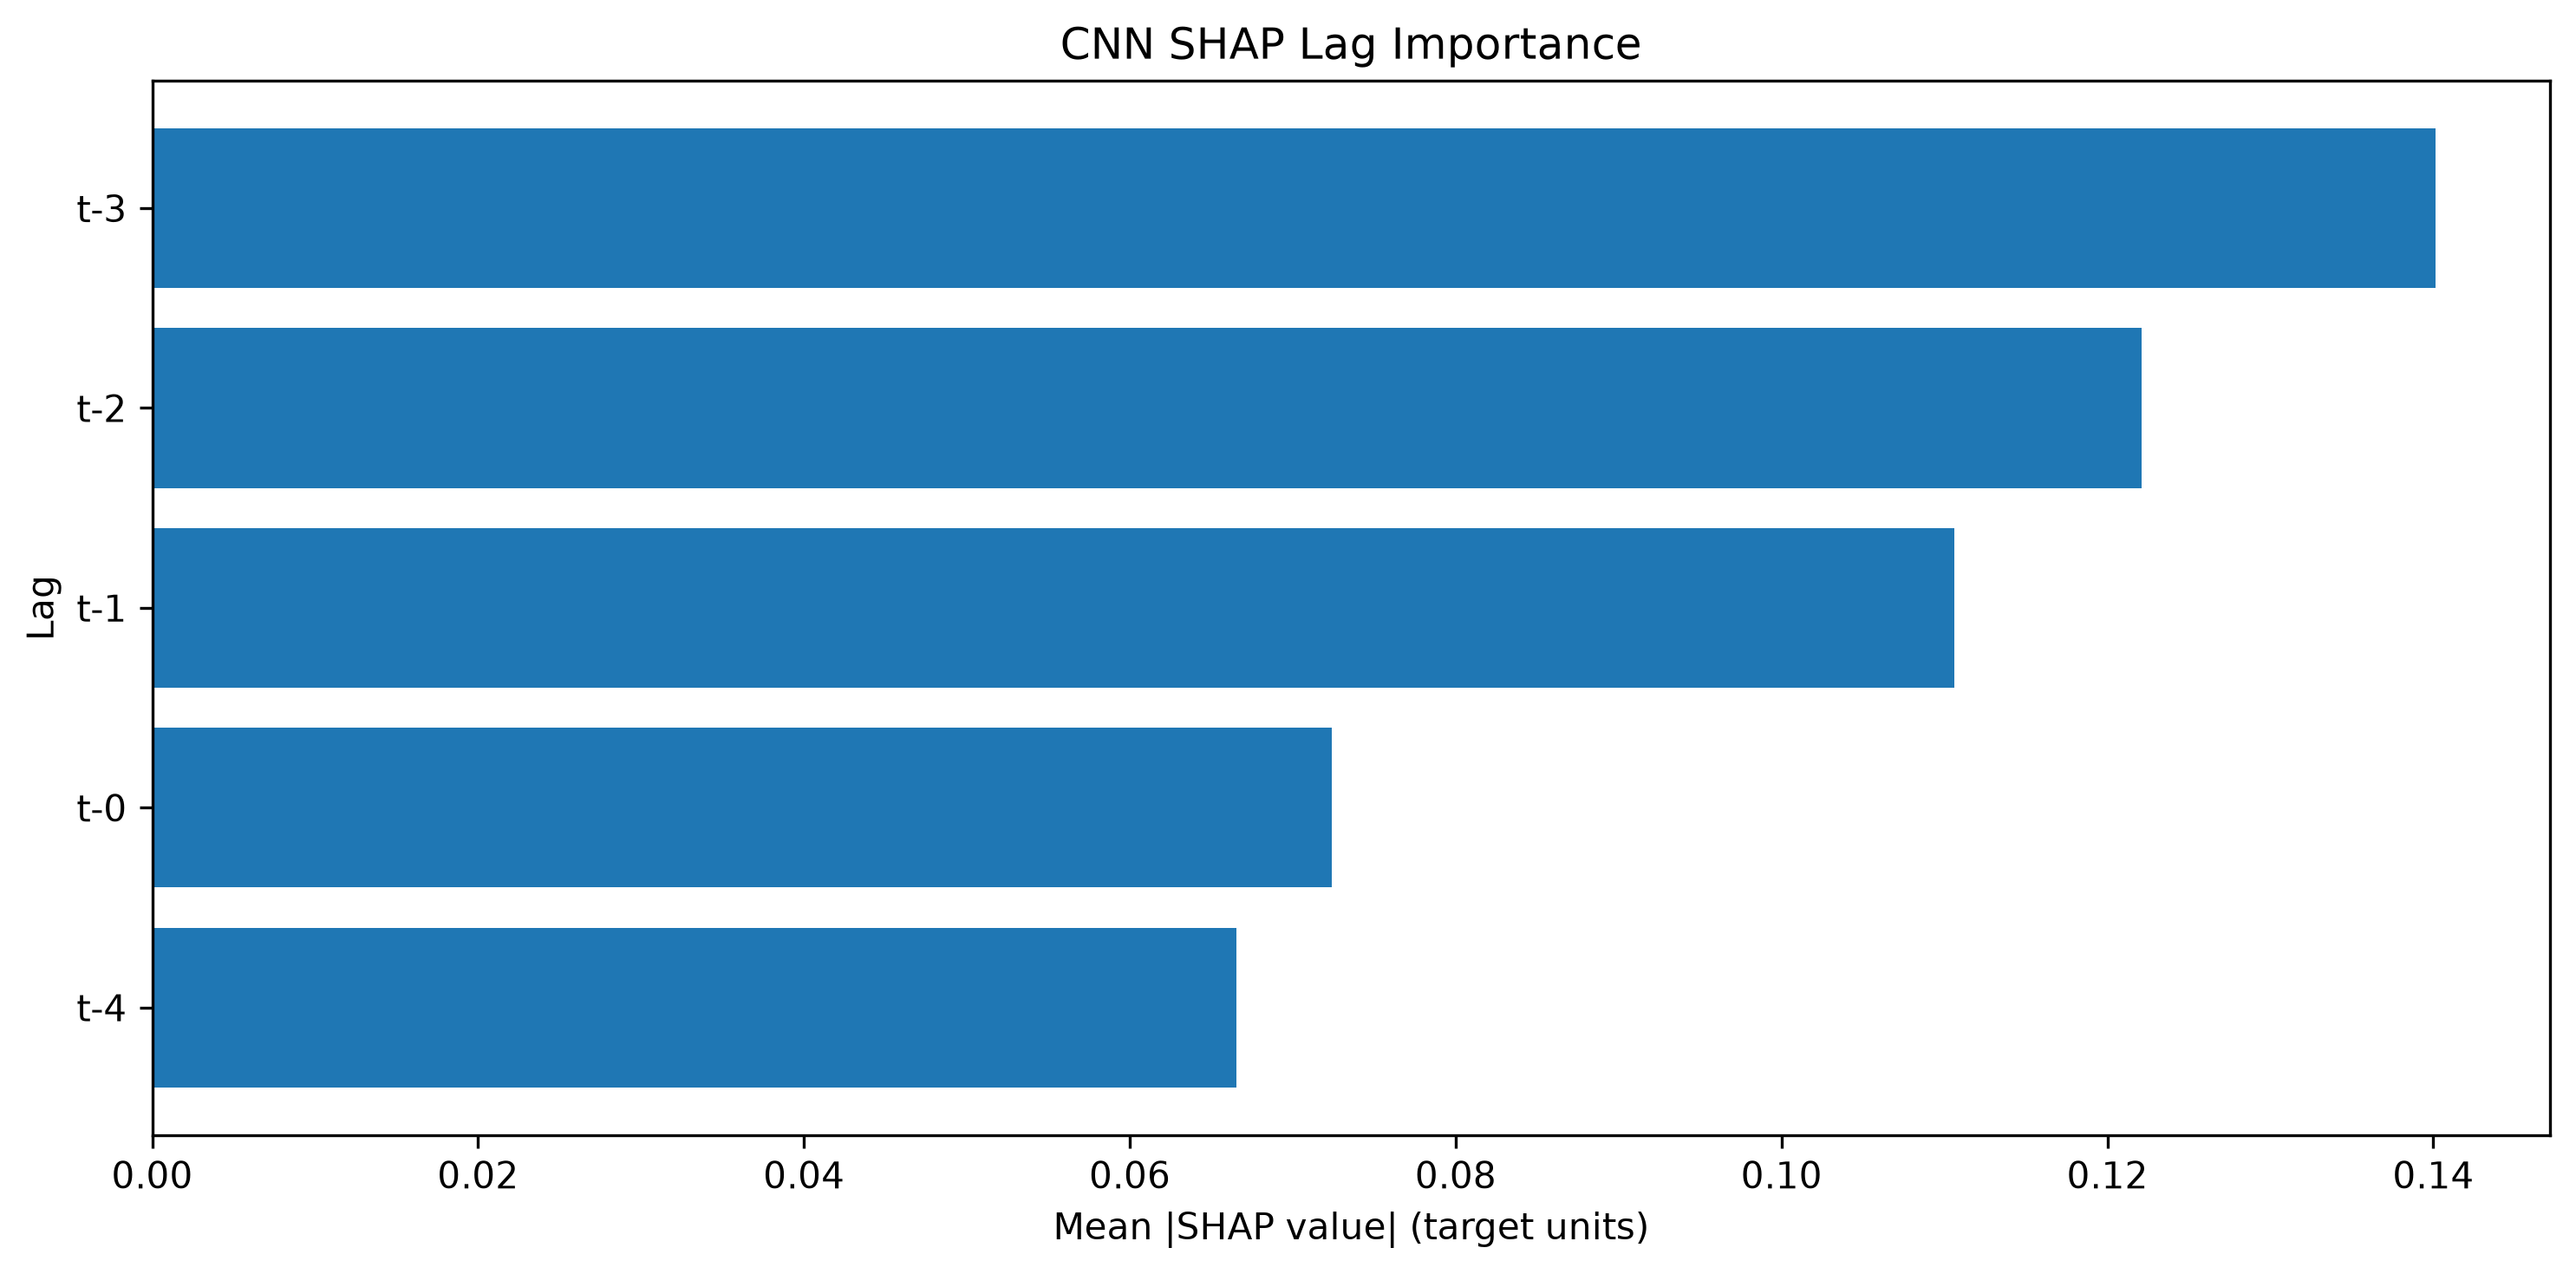

Source data for this figure (header and first rows):
Lag, SHAP Mean Abs Importance, SHAP Normalized Importance, SHAP Rank
t-3, 0.1402, 0.2738, 1
t-2, 0.1221, 0.2386, 2
t-1, 0.1106, 0.2161, 3
t-0, 0.07239, 0.1414, 4
t-4, 0.06656, 0.13, 5
